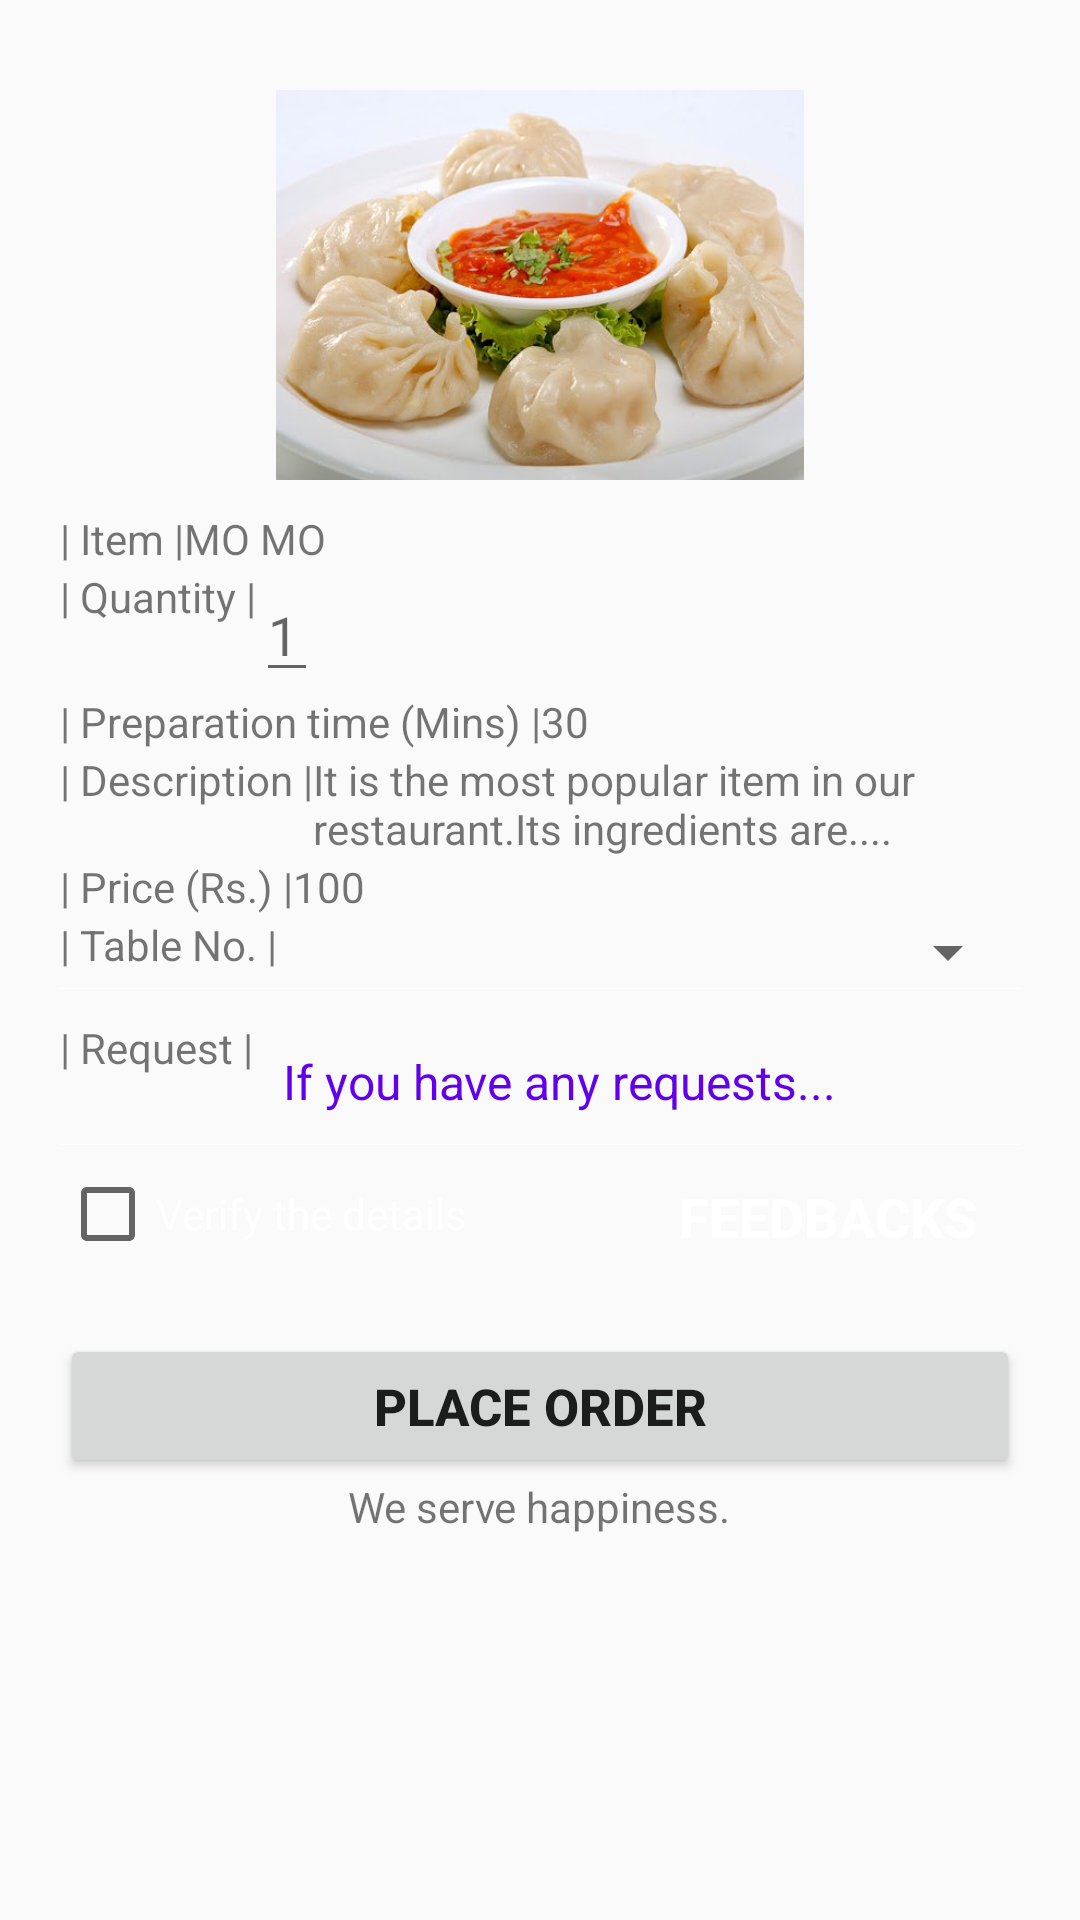

This screen was rendered from an Android layout file. Write that file and the resources it references.
<!-- AndroidManifest.xml: activity theme AppTheme.ActionBar -->
<!-- res/layout/activity_food_order.xml -->
<?xml version="1.0" encoding="utf-8"?>
<RelativeLayout
    android:id="@+id/rl_place_order"
    xmlns:android="http://schemas.android.com/apk/res/android"
    tools:context="com.sujan.info.thespicelounge.FoodOrderActivity"
    xmlns:tools="http://schemas.android.com/tools"
    android:layout_width="match_parent"
    android:layout_height="wrap_content">



    <ScrollView
        android:layout_width="match_parent"
        android:layout_height="wrap_content"
       >

        <LinearLayout
            android:layout_width="fill_parent"
            android:layout_height="wrap_content"
            android:orientation="vertical"
            android:background="@color/background_color"
            android:padding="20dp" >



            <ImageView
                android:id="@+id/food_image"
                android:layout_width="200dp"
                android:layout_height="150dp"
                android:layout_gravity="center"
                android:src="@drawable/momos"
                android:padding="10dp"
                android:textStyle="bold" />

            <RelativeLayout
                android:layout_width="fill_parent"
                android:layout_height="wrap_content">


                <TextView
                    android:id="@+id/fullName"
                    android:layout_width="wrap_content"
                    android:layout_height="wrap_content"
                    android:text="| Item |"
                    style="@style/OrderButtonLeft"
                    />


                <TextView
                    android:id="@+id/order_fullName"
                    android:layout_width="wrap_content"
                    android:layout_height="wrap_content"
                    android:layout_toRightOf="@+id/fullName"
                    android:text="MO MO"

                    style="@style/OrderButtonRight"


                    />

            </RelativeLayout>
            <View
                android:layout_width="fill_parent"
                android:layout_height="1px"
                android:background="@color/white_greyish" />



            <RelativeLayout
                android:layout_width="fill_parent"
                android:layout_height="wrap_content">


                <TextView
                    android:id="@+id/quantity"
                    android:layout_width="wrap_content"
                    android:layout_height="wrap_content"
                    android:text="| Quantity |"
                    style="@style/OrderButtonLeft"  />

                <EditText
                    android:id="@+id/order_quantity"
                    android:layout_width="wrap_content"
                    android:layout_height="wrap_content"
                    android:hint="1"
                    android:inputType="number"
                    android:layout_toRightOf="@+id/quantity"
                    style="@style/OrderButtonRight"


                    />

            </RelativeLayout>

            <View
                android:layout_width="fill_parent"
                android:layout_height="1px"
                android:background="@color/white_greyish" />
            <RelativeLayout
                android:layout_width="fill_parent"
                android:layout_height="wrap_content">


                <TextView
                    android:id="@+id/order_prepare_time"
                    android:layout_width="wrap_content"
                    android:layout_height="wrap_content"
                    android:text="| Preparation time (Mins) |"
                    style="@style/OrderButtonLeft"  />

                <TextView
                    android:id="@+id/prepare_time_order"
                    android:layout_width="wrap_content"
                    android:layout_height="wrap_content"
                    android:layout_toEndOf="@+id/order_prepare_time"
                    android:text="30"
                    style="@style/OrderButtonRight"


                    />

            </RelativeLayout>
            <View
                android:layout_width="fill_parent"
                android:layout_height="1px"
                android:background="@color/white_greyish" />

            <RelativeLayout
                android:layout_width="fill_parent"
                android:layout_height="wrap_content">


                <TextView
                    android:id="@+id/desc"
                    android:layout_width="wrap_content"
                    android:layout_height="wrap_content"
                    android:gravity="center_vertical"
                    android:text="| Description |"
                    style="@style/OrderButtonLeft"  />

                <TextView
                    android:id="@+id/desc_order"
                    android:layout_width="wrap_content"
                    android:layout_height="wrap_content"
                    android:layout_toEndOf="@+id/desc"
                    android:text="It is the most popular item in our restaurant.Its ingredients are.... "
                    style="@style/OrderButtonRight"

                    />

            </RelativeLayout>

            <View
                android:layout_width="fill_parent"
                android:layout_height="1px"
                android:background="@color/white_greyish" />

            <RelativeLayout
                android:layout_width="fill_parent"
                android:layout_height="wrap_content">


                <TextView
                    android:id="@+id/price"
                    android:layout_width="wrap_content"
                    android:layout_height="wrap_content"
                    android:text="| Price (Rs.) |"
                    style="@style/OrderButtonLeft"  />

                <TextView
                    android:id="@+id/order_price"
                    android:layout_width="wrap_content"
                    android:layout_height="wrap_content"
                    android:layout_toRightOf="@+id/price"
                    android:text="100"
                    style="@style/OrderButtonRight"

                    />

            </RelativeLayout>
            <View
                android:layout_width="fill_parent"
                android:layout_height="1px"
                android:background="@color/white_greyish" />


            <RelativeLayout
                android:layout_width="fill_parent"
                android:layout_height="wrap_content">


                <TextView
                    android:id="@+id/tableNum"
                    android:layout_width="wrap_content"
                    android:layout_height="wrap_content"
                    android:text="| Table No. |"
                    style="@style/OrderButtonLeft"
                    />

                <Spinner
                    android:id="@+id/table_num_spinner_order"
                    android:layout_width="fill_parent"
                    android:layout_height="wrap_content"
                    android:layout_toEndOf="@+id/tableNum"
                    android:padding="10dp"
                    android:spinnerMode="dialog"
                    android:layout_alignParentBottom="true"
                    />

            </RelativeLayout>

            <View
                android:layout_width="fill_parent"
                android:layout_height="1px"
                android:background="@color/white" />

            <RelativeLayout
                android:layout_width="fill_parent"
                android:layout_height="wrap_content">


                <TextView
                    android:id="@+id/messageForChef"
                    android:layout_width="wrap_content"
                    android:layout_height="wrap_content"
                    android:layout_marginTop="10dp"
                    android:text="| Request |"
                    style="@style/OrderButtonLeft"  />

                <EditText
                    android:id="@+id/customer_request_order"
                    android:layout_width="fill_parent"
                    android:layout_height="wrap_content"
                    android:layout_toEndOf="@+id/messageForChef"
                    android:hint="If you have any requests..."
                    android:gravity="center_vertical"
                    android:inputType="textCapWords"
                    android:textSize="16sp"
                    android:singleLine="false"
                    android:textColor="@color/colorPrimaryDark"
                    android:layout_marginTop="10dp"
                    android:background="@android:color/transparent"
                    android:padding="10dp"
                    android:textColorHint="@color/colorPrimary"
                    />

            </RelativeLayout>

            <View
                android:layout_width="fill_parent"
                android:layout_height="1px"
                android:background="@color/white" />

            <LinearLayout
                android:orientation="horizontal"
                android:layout_weight="5"
                android:layout_width="match_parent"
                android:layout_height="wrap_content">
                <CheckBox
                    android:id="@+id/verify_order_details"
                    android:layout_width="0dp"
                    android:layout_weight="3"
                    android:layout_height="wrap_content"
                    android:layout_marginTop="7dp"
                    android:text="Verify the details"
                    android:textColor="@color/white"
                    android:textSize="14sp" />

                <Button
                    android:id="@+id/view_item_feedback_customer"
                    android:background="@android:color/transparent"
                    android:layout_width="0dp"
                    android:layout_weight="2"
                    android:text="Feedbacks"
                    android:layout_gravity="center"
                    android:textStyle="bold"
                    android:textColor="@android:color/white"
                    android:textSize="18sp"
                    android:layout_height="wrap_content" />

            </LinearLayout>



            <Button
                android:id="@+id/place_order"
                android:layout_width="fill_parent"
                android:layout_height="wrap_content"
                android:layout_marginTop="15dp"
                android:padding="3dp"
                android:text="Place Order"
                android:textColor="@color/background_color"
                android:textSize="17sp"
                android:textStyle="bold" />




            <TextView
                android:id="@+id/already_user"
                android:layout_width="wrap_content"
                android:layout_height="wrap_content"
                android:layout_gravity="center_horizontal"
                android:text="We serve happiness."
                style="@style/OrderButtonLeft" />

        </LinearLayout>
    </ScrollView>

    <ProgressBar
        android:id="@+id/feedback_pb_placeorder"
        android:layout_width="wrap_content"
        android:layout_height="wrap_content"
        android:layout_centerInParent="true"
        android:visibility="invisible"
        />
</RelativeLayout>
<!-- resources referenced by this layout -->
<resources>
  <!-- drawable momos: jpg bitmap (drawable-v24, 65728 bytes) -->
  <style name="OrderButtonLeft" parent="android:Widget.TextView">
          <item name="android:layout_marginTop">@dimen/factor_mdpi_10_dp</item>
          <item name="android:background">@android:color/transparent</item>
          <item name="android:gravity">center_vertical</item>
          <item name="android:inputType">textCapWords</item>
          <item name="android:padding">@dimen/factor_mdpi_10_dp</item>
          <item name="android:singleLine">true</item>
          <item name="android:textColor">@color/white</item>
          <item name="android:textSize">@dimen/textAppearance_mdpi_16_sp</item>
          <item name="android:textStyle">bold</item>
  
  
      </style>
  <style name="OrderButtonRight" parent="android:Widget.TextView">
  
          <item name="android:layout_marginTop">@dimen/factor_mdpi_10_dp</item>
          <item name="android:background">@android:color/transparent</item>
          <item name="android:gravity">center_vertical</item>
          <item name="android:inputType">textCapWords</item>
          <item name="android:padding">@dimen/factor_mdpi_10_dp</item>
          <item name="android:singleLine">true</item>
          <item name="android:textColor">@color/colorPrimaryDark</item>
          <item name="android:textSize">@dimen/textAppearance_mdpi_16_sp</item>
          <item name="android:textStyle">bold</item>
  
      </style>
  <style name="AppTheme.ActionBar" parent="Theme.AppCompat.Light.DarkActionBar">
          
          <item name="colorPrimary">@color/colorPrimary</item>
          <item name="colorPrimaryDark">@color/colorPrimaryDark</item>
          <item name="colorAccent">@color/colorAccent</item>
      </style>
  <dimen name="factor_mdpi_10_dp">10dp</dimen>
  <dimen name="textAppearance_mdpi_16_sp">16sp</dimen>
  <!-- not gathered from this repository: default colours our renderer supplied (Android Studio template values) -->
  <color name="white">#FFFFFFFF</color>
  <color name="colorPrimary">#FF6200EE</color>
  <color name="colorPrimaryDark">#FF3700B3</color>
  <color name="colorAccent">#FF03DAC5</color>
</resources>
